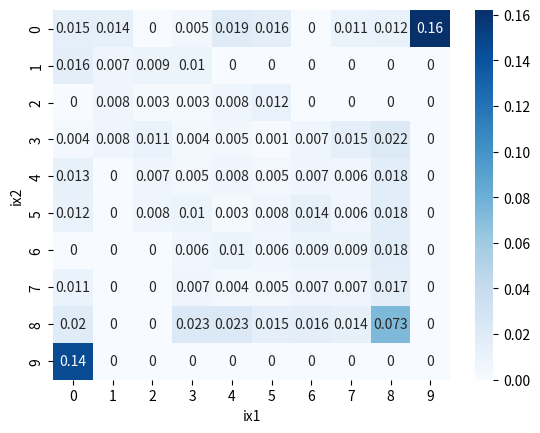

The matplotlib source for this figure:
import random

import numpy as np
import matplotlib.pyplot as plt
import seaborn as sns
from enum import Enum


# Enum for strategies
class Strategy(Enum):
    MIXED = 1
    DEFECT = 2
    COOPERATE = 3


# Set number of repetitions with N trials each
REPETITIONS = 1000


# Computes K using the formula in the paper (Material section)
def compute_Ks(x1, x2):
    alpha = 0.19
    LK1 = alpha * (3 * (1 - x1) + 7 * x2)
    LK2 = alpha * (7 * x1 + 3 * (1 - x2))
    return LK1, LK2


# Returns acceptable index if out of bounds
def check_bounds(ix):
    if ix >= xcard:
        ix = xcard - 1
    if ix < 0:
        ix = 0
    return ix


'''Returns correct strategy based on which one we want
Example: we want only defect for an agent'''


def get_strategy(strategy, i, ix, k=[1, 1]):

    if strategy == Strategy.MIXED:
        # Get direction and magnitude by going where K is min
        # Add eps to denominator for numerical stability (K1.max() can be 0)
        loss = (k[i - 2] - k[i - 1]) / (k.max() + eps)
        # Get how much space to the end of the position array
        # TODO change based on loss direction, for now it works because of check_bounds function
        remaining_path = (xcard - ix[i - 1] - 1) if xcard - 2 * ix[i - 1] > 0 else ix[i - 1]
        ix[i] = ix[i - 1] + lr * (loss + eps) * remaining_path
        ix[i] = check_bounds(ix[i])
    elif strategy == Strategy.COOPERATE:
        ix[i] = 0
    elif strategy == Strategy.DEFECT:
        ix[i] = 9


#Variables for the final confusion matrix
data_final_ix1 = []
data_final_ix2 = []
data_starting_ix1 = []
data_starting_ix2 = []

for j in range(REPETITIONS):

    #Term for numerical stability
    eps = np.exp(-10)

    #Learning rate
    lr = np.exp(-3)

    #Number of trials
    N = 100

    #Number of positions possible (Quantization of position space)
    xcard = 10

    #Generate positions based on sample size
    x = np.linspace(0, 15, xcard)

    #Index of position for agents 1 and 2
    ix1 = np.zeros(N, dtype=int)
    ix2 = np.zeros(N, dtype=int)

    #Generate random index to start
    ix1[0] = random.randint(0, xcard + 1)
    ix2[0] = random.randint(0, xcard + 1)

    #Get positions in real space from indexes
    x1 = x[ix1[-1]]
    x2 = x[ix2[-1]]

    #Compute K and initialize array of K
    LK1, LK2 = compute_Ks(x1, x2)
    K1 = np.zeros(N)
    K1[0] = LK1
    K2 = np.zeros(N)
    K2[0] = LK2

    #Make first exploration
    ix1[1] = (ix1[0] + random.randint(-1, 1))
    ix2[1] = (ix2[0] + random.randint(-1, 1))
    ix1[1] = check_bounds(ix1[1])
    ix2[1] = check_bounds(ix2[1])
    x1 = x[ix1[1]]
    x2 = x[ix2[1]]
    LK1, LK2 = compute_Ks(x1, x2)
    K1[1] = LK1
    K2[1] = LK2

    #Main cycle
    for i in range(2, 100):
        # Get new index based on strategy, ix is passed by reference
        get_strategy(Strategy.MIXED, i, ix1, K1)
        get_strategy(Strategy.MIXED, i, ix2, K2)

        x1 = x[ix1[i]]
        x2 = x[ix2[i]]
        LK1, LK2 = compute_Ks(x1, x2)
        K1[i] = LK1
        K2[i] = LK2

    # Update variables for final plot
    data_starting_ix1.append(ix1[0])
    data_starting_ix2.append(ix2[0])
    data_final_ix1.append(ix1[-1])
    data_final_ix2.append(ix2[-1])

# Confusion matrix
counts = np.zeros((xcard, xcard))

for i in range(REPETITIONS):
    counts[data_final_ix2[i], data_final_ix1[i]] += 1

#Divide by number of repetitions to get probability
counts /= REPETITIONS

ax = sns.heatmap(counts, annot=True, cmap='Blues')

ax.set_xlabel('ix1')
ax.set_ylabel('ix2')


# Display the visualization of the Confusion Matrix.
plt.show()


